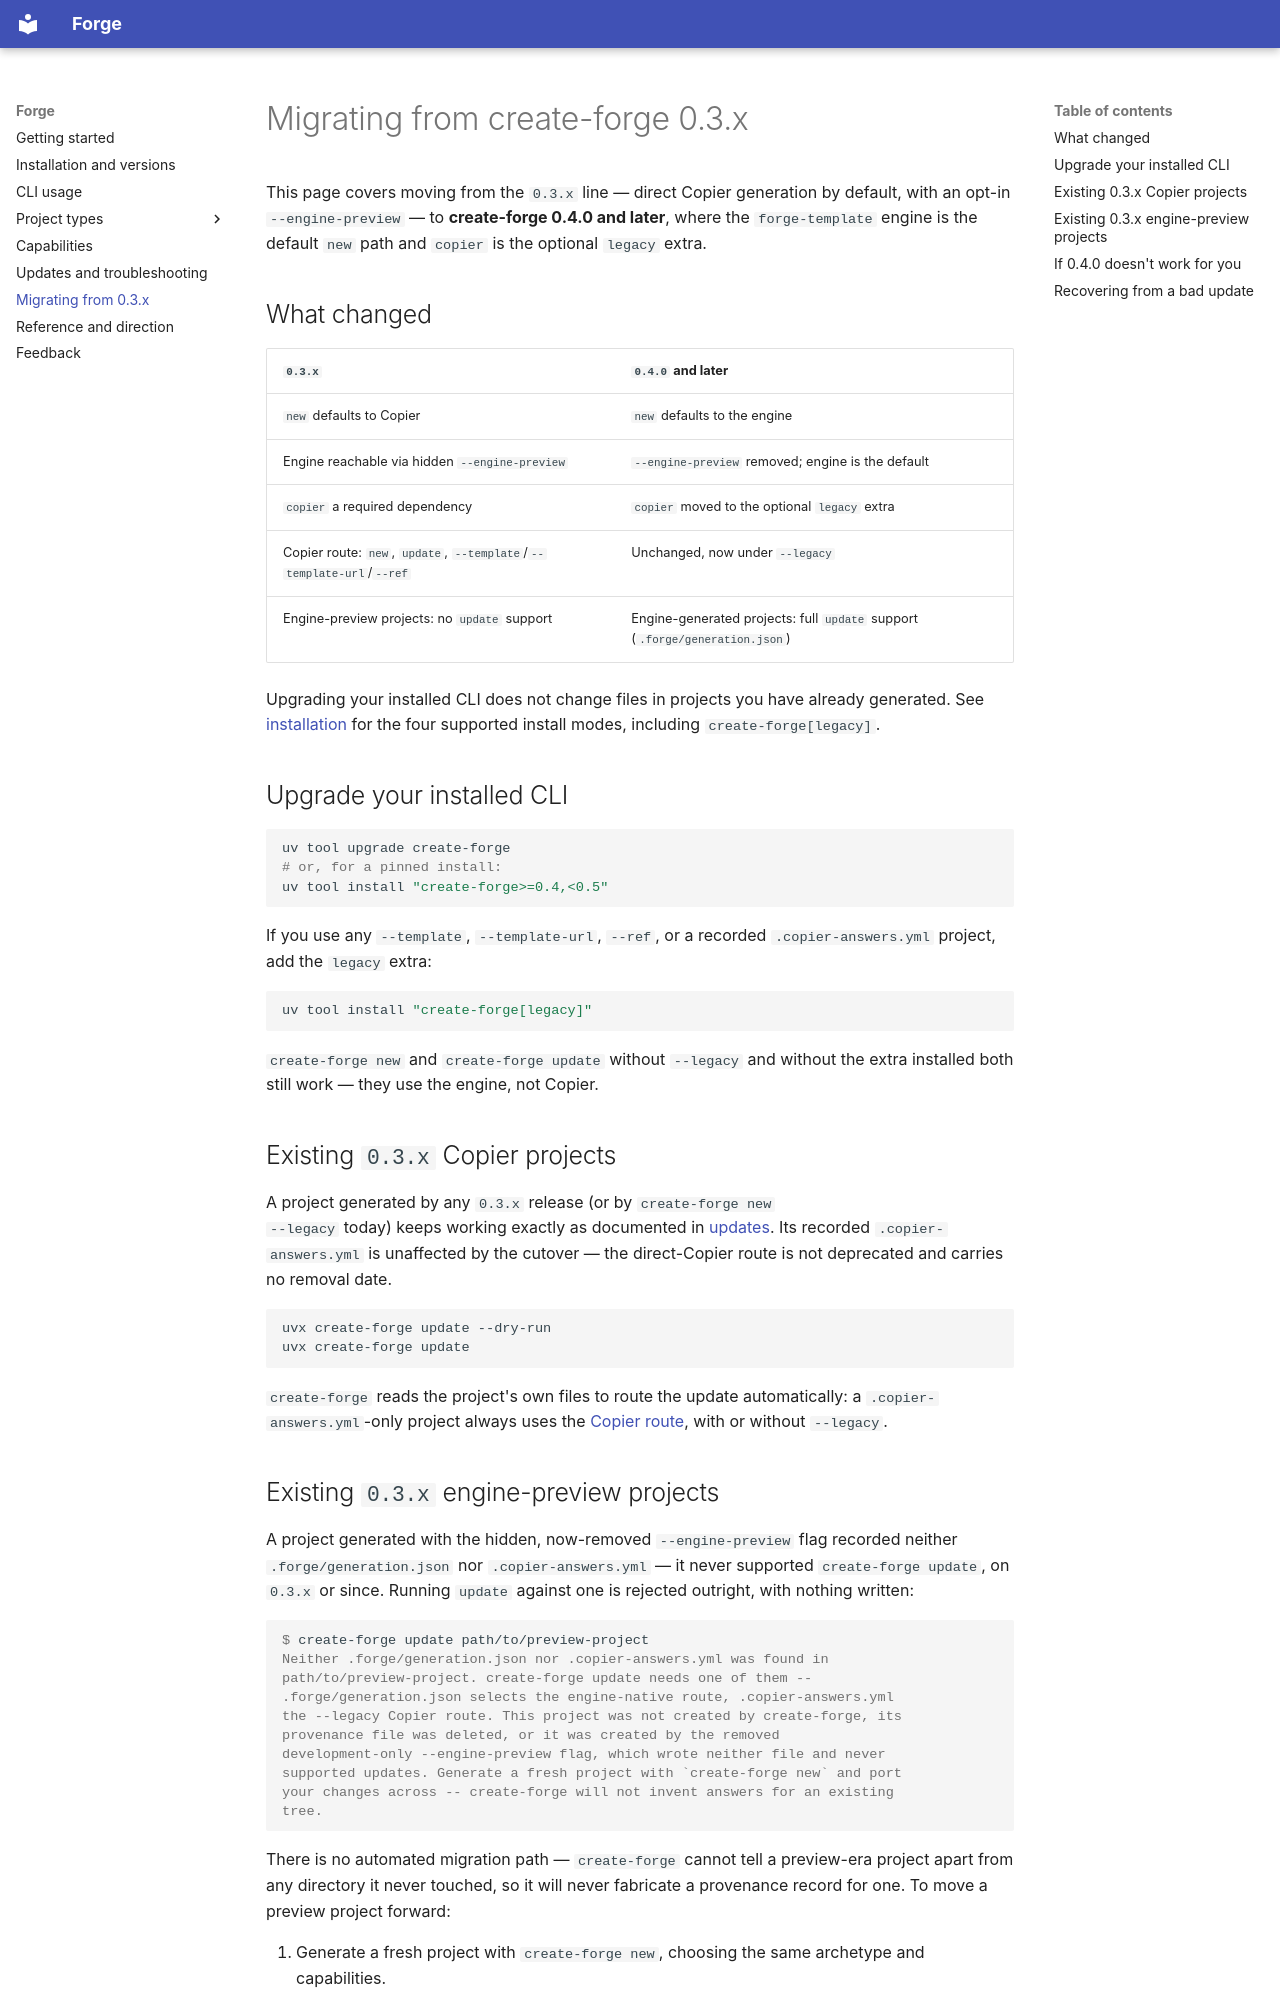

repository: Sandsy09/create-forge · page: migration/index.html · generator: mkdocs

# Migrating from create-forge 0.3.x

This page covers moving from the `0.3.x` line — direct Copier generation by
default, with an opt-in `--engine-preview` — to **create-forge 0.4.0 and
later**, where the `forge-template` engine is the default `new` path and
`copier` is the optional `legacy` extra.

## What changed

| `0.3.x` | `0.4.0` and later |
| --- | --- |
| `new` defaults to Copier | `new` defaults to the engine |
| Engine reachable via hidden `--engine-preview` | `--engine-preview` removed; engine is the default |
| `copier` a required dependency | `copier` moved to the optional `legacy` extra |
| Copier route: `new`, `update`, `--template`/`--template-url`/`--ref` | Unchanged, now under `--legacy` |
| Engine-preview projects: no `update` support | Engine-generated projects: full `update` support (`.forge/generation.json`) |

Upgrading your installed CLI does not change files in projects you have
already generated. See [installation](installation.md) for the four
supported install modes, including `create-forge[legacy]`.

## Upgrade your installed CLI

```bash
uv tool upgrade create-forge
# or, for a pinned install:
uv tool install "create-forge>=0.4,<0.5"
```

If you use any `--template`, `--template-url`, `--ref`, or a recorded
`.copier-answers.yml` project, add the `legacy` extra:

```bash
uv tool install "create-forge[legacy]"
```

`create-forge new` and `create-forge update` without `--legacy` and without
the extra installed both still work — they use the engine, not Copier.

## Existing `0.3.x` Copier projects

A project generated by any `0.3.x` release (or by `create-forge new
--legacy` today) keeps working exactly as documented in
[updates](updates.md#update-a-legacy-copier-generated-project). Its recorded
`.copier-answers.yml` is unaffected by the cutover — the direct-Copier route
is not deprecated and carries no removal date.

```bash
uvx create-forge update --dry-run
uvx create-forge update
```

`create-forge` reads the project's own files to route the update
automatically: a `.copier-answers.yml`-only project always uses the
[Copier route](updates.md#update-a-legacy-copier-generated-project), with
or without `--legacy`.
